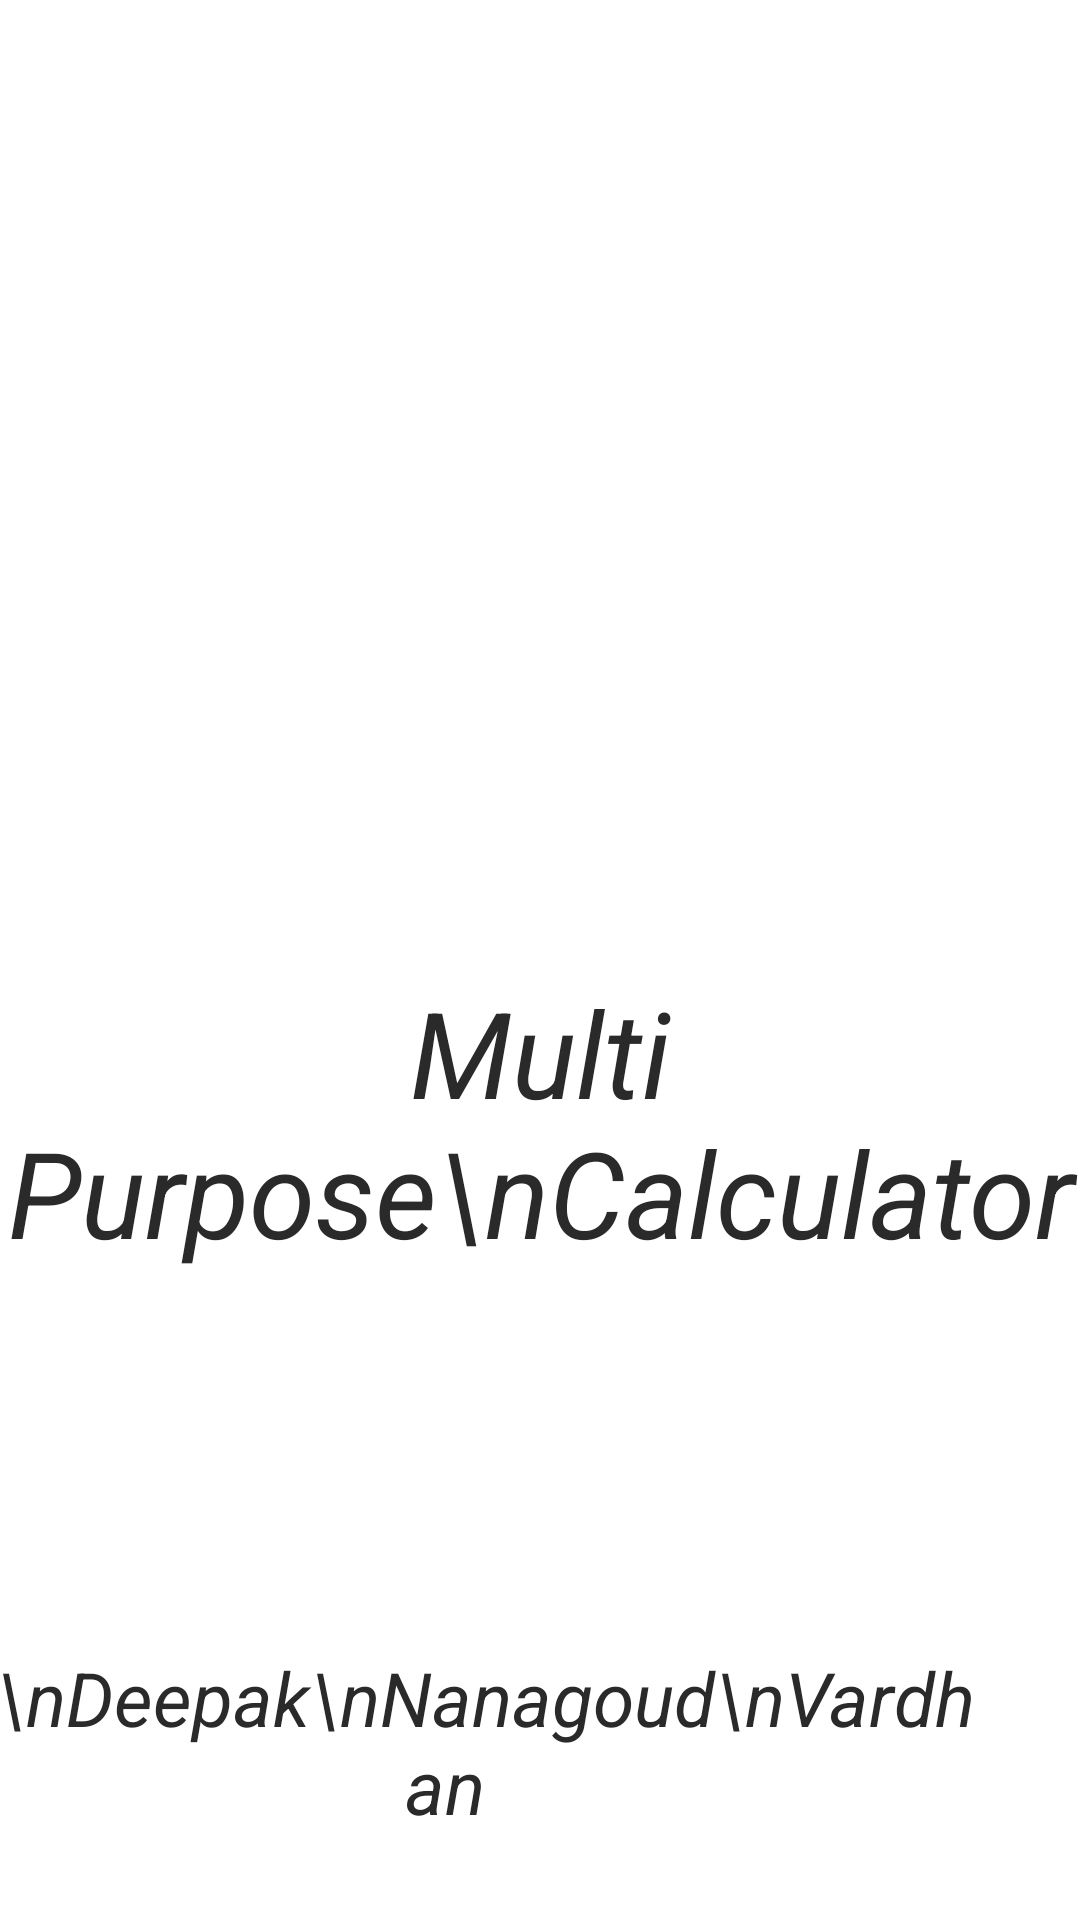

Write the Android layout XML for this screen, with the resource values it uses.
<!-- AndroidManifest.xml: application theme Theme.MultiPurposeCalci -->
<!-- res/layout/activity_splash_screen.xml -->
<?xml version="1.0" encoding="utf-8"?>
<androidx.constraintlayout.widget.ConstraintLayout xmlns:android="http://schemas.android.com/apk/res/android"
    xmlns:app="http://schemas.android.com/apk/res-auto"
    xmlns:tools="http://schemas.android.com/tools"
    android:layout_width="match_parent"
    android:layout_height="match_parent"
    android:background="@drawable/bg4"
    tools:context=".SplashScreen">

    <TextView
        android:id="@+id/textView6"
        android:layout_width="wrap_content"
        android:layout_height="wrap_content"
        android:layout_marginTop="24dp"
        android:gravity="center"
        android:text="Multi Purpose\nCalculator"
        android:textColor="#2B2A2A"
        android:textSize="40sp"
        android:textStyle="italic"
        app:layout_constraintEnd_toEndOf="parent"
        app:layout_constraintStart_toStartOf="parent"
        app:layout_constraintTop_toBottomOf="@+id/imageView2" />

    <TextView
        android:id="@+id/textView8"
        android:layout_width="wrap_content"
        android:layout_height="wrap_content"
        android:layout_marginEnd="32dp"
        android:layout_marginRight="32dp"
        android:layout_marginBottom="28dp"
        android:gravity="center"
        android:text="By\nDeepak\nNanagoud\nVardhan"
        android:textColor="#2B2A2A"
        android:textSize="25sp"
        android:textStyle="italic"
        app:layout_constraintBottom_toBottomOf="parent"
        app:layout_constraintEnd_toEndOf="parent" />

    <ImageView
        android:id="@+id/imageView2"
        android:layout_width="150dp"
        android:layout_height="150dp"
        android:layout_marginTop="150dp"
        android:layout_marginBottom="32dp"
        app:layout_constraintBottom_toTopOf="@+id/textView6"
        app:layout_constraintEnd_toEndOf="parent"
        app:layout_constraintStart_toStartOf="parent"
        app:layout_constraintTop_toTopOf="parent"
        app:srcCompat="@drawable/cal2" />


</androidx.constraintlayout.widget.ConstraintLayout>
<!-- resources referenced by this layout -->
<resources>
  <style name="Theme.MultiPurposeCalci" parent="Theme.MaterialComponents.DayNight.DarkActionBar">
          
          <item name="colorPrimaryVariant">@color/black</item>
          <item name="colorOnPrimary">@color/white</item>
          
          <item name="colorSecondary">@color/teal_200</item>
          <item name="colorSecondaryVariant">@color/teal_700</item>
          <item name="colorOnSecondary">@color/black</item>
          
          <item name="android:statusBarColor" tools:targetApi="l">?attr/colorPrimaryVariant</item>
          
          <item name="colorPrimary">@color/black</item>
          <item name="colorPrimaryDark">@color/colorPrimaryDark</item>
          <item name="colorAccent">@color/colorAccent</item>
  
      </style>
  <color name="black">#666</color>
  <color name="white">#FFFFFFFF</color>
  <color name="teal_200">#FF03DAC5</color>
  <color name="teal_700">#FF018786</color>
  <color name="colorPrimaryDark">#00796B</color>
  <color name="colorAccent">#FF4081</color>
</resources>
